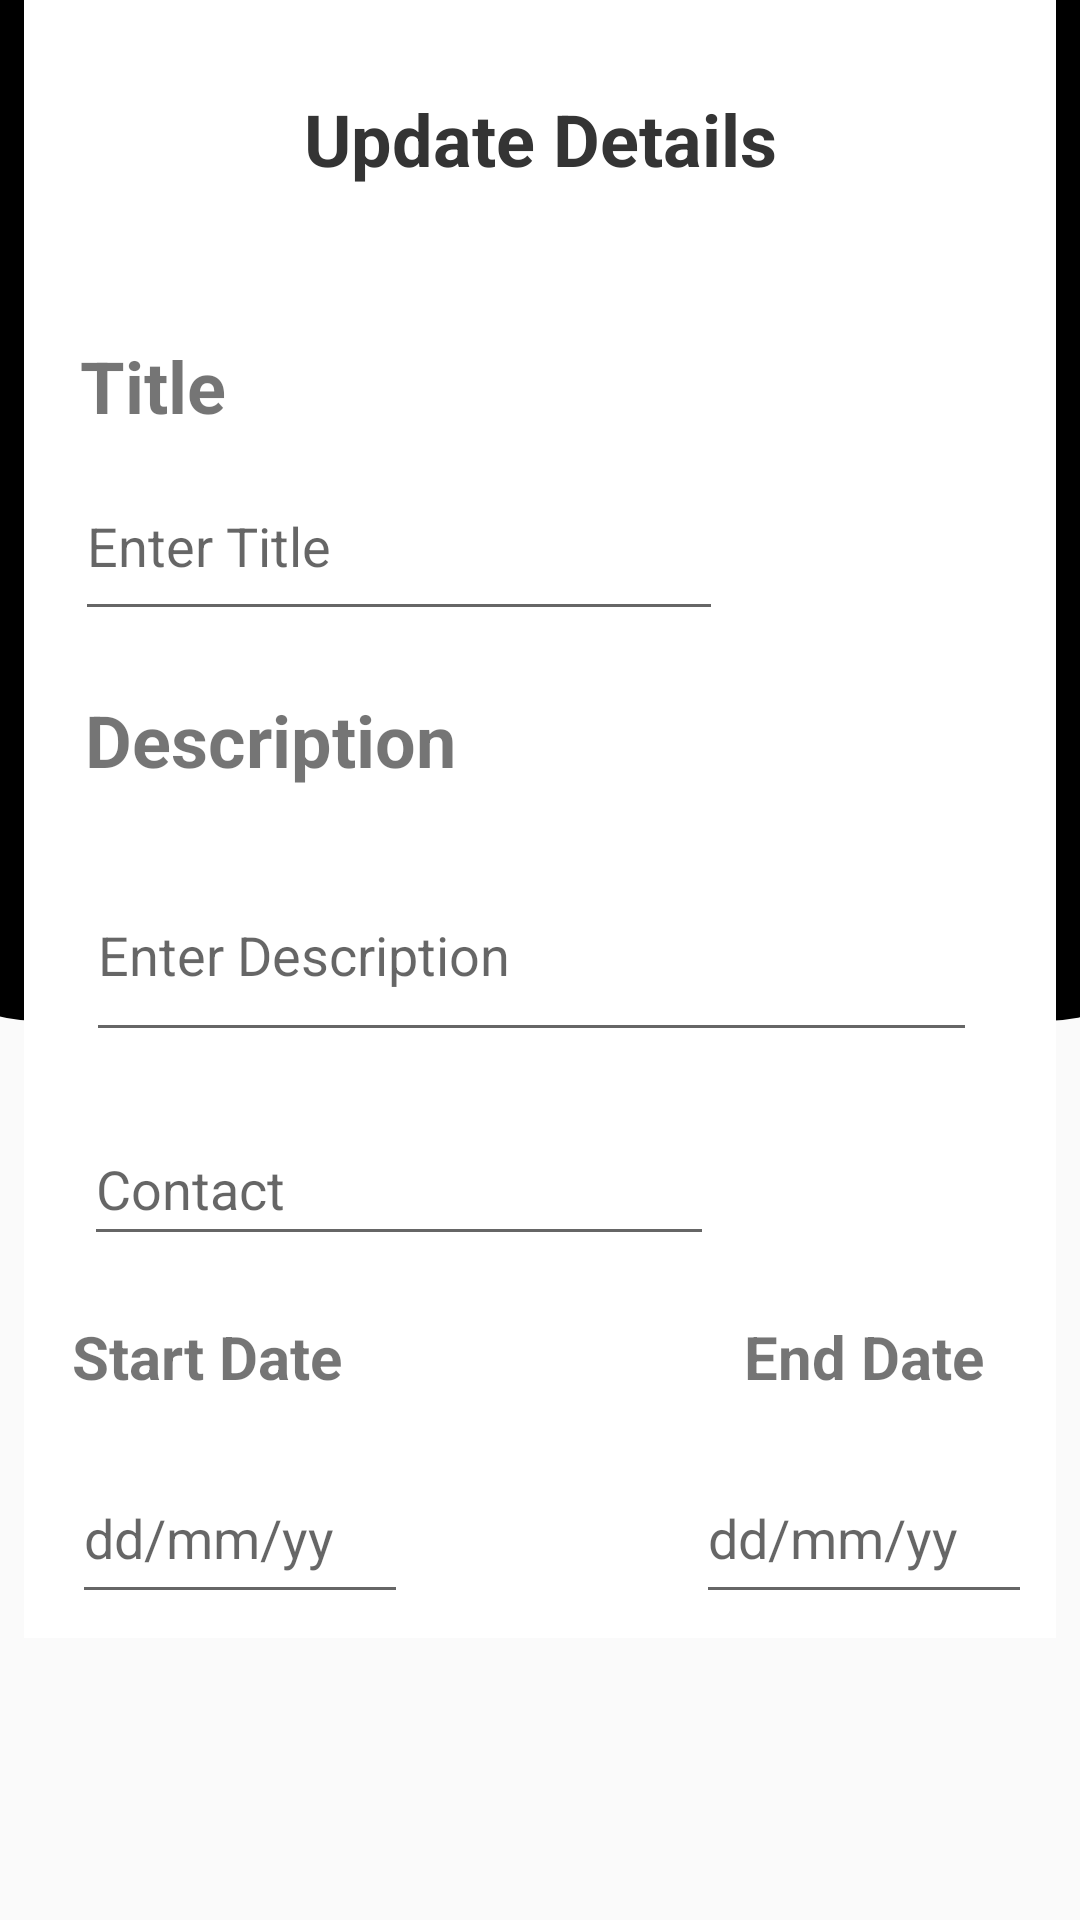

Reconstruct the res/layout file that produces this screen, plus the resources it refers to.
<!-- AndroidManifest.xml: application theme Theme.CharityMate -->
<!-- res/layout/update_form.xml -->
<?xml version="1.0" encoding="utf-8"?>
<androidx.constraintlayout.widget.ConstraintLayout xmlns:android="http://schemas.android.com/apk/res/android"
    xmlns:app="http://schemas.android.com/apk/res-auto"
    xmlns:tools="http://schemas.android.com/tools"
    android:layout_width="match_parent"
    android:layout_height="match_parent"
    tools:context=".MainActivity">

    <androidx.constraintlayout.widget.ConstraintLayout
        android:id="@+id/constraintLayout"
        android:layout_width="437dp"
        android:layout_height="508dp"
        android:layout_marginBottom="300dp"
        android:background="@drawable/background_bottom"
        android:backgroundTint="#000000"
        app:layout_constraintBottom_toBottomOf="parent"
        app:layout_constraintEnd_toEndOf="parent"
        app:layout_constraintStart_toStartOf="parent">



    </androidx.constraintlayout.widget.ConstraintLayout>

    <androidx.constraintlayout.widget.ConstraintLayout
        android:id="@+id/constraintLayout2"
        android:layout_width="344dp"
        android:layout_height="616dp"
        android:layout_marginTop="55dp"
        android:layout_marginBottom="52dp"
        android:background="#FFFFFF"
        app:layout_constraintBottom_toBottomOf="parent"
        app:layout_constraintEnd_toEndOf="parent"
        app:layout_constraintStart_toStartOf="parent"
        app:layout_constraintTop_toTopOf="@+id/constraintLayout">

        <TextView
            android:id="@+id/tvUpdateDonation"
            android:layout_width="wrap_content"
            android:layout_height="wrap_content"
            android:layout_marginStart="60dp"
            android:layout_marginTop="100dp"
            android:layout_marginEnd="60dp"
            android:text="Update Details"
            android:textColor="#343434"
            android:textSize="24sp"
            android:textStyle="bold"
            app:layout_constraintEnd_toEndOf="parent"
            app:layout_constraintStart_toStartOf="parent"
            app:layout_constraintTop_toTopOf="parent" />

        <TextView
            android:id="@+id/tvTitle"
            android:layout_width="93dp"
            android:layout_height="36dp"
            android:layout_marginStart="20dp"
            android:layout_marginTop="50dp"
            android:layout_marginEnd="234dp"
            android:text="@string/tvTitle"
            android:textSize="24sp"
            android:textStyle="bold"
            app:layout_constraintEnd_toEndOf="parent"
            app:layout_constraintStart_toStartOf="parent"
            app:layout_constraintTop_toBottomOf="@+id/tvUpdateDonation" />

        <EditText
            android:id="@+id/updateTitle"
            android:layout_width="216dp"
            android:layout_height="60dp"
            android:layout_marginStart="20dp"
            android:layout_marginTop="2dp"
            android:layout_marginEnd="114dp"
            android:ems="10"
            android:inputType="textPersonName"
            android:hint="Enter Title"
            app:layout_constraintEnd_toEndOf="parent"
            app:layout_constraintStart_toStartOf="parent"
            app:layout_constraintTop_toBottomOf="@+id/tvTitle" />

        <TextView
            android:id="@+id/tvDescriptionAdd"
            android:layout_width="wrap_content"
            android:layout_height="wrap_content"
            android:layout_marginStart="20dp"
            android:layout_marginTop="20dp"
            android:layout_marginEnd="200dp"
            android:text="@string/tvDescriptionAdd"
            android:textSize="24sp"
            android:textStyle="bold"
            app:layout_constraintEnd_toEndOf="parent"
            app:layout_constraintStart_toStartOf="parent"
            app:layout_constraintTop_toBottomOf="@+id/updateTitle" />

        <EditText
            android:id="@+id/updateDescription"
            android:layout_width="297dp"
            android:layout_height="68dp"
            android:layout_marginStart="20dp"
            android:layout_marginTop="20dp"
            android:layout_marginEnd="26dp"
            android:autoText="false"
            android:elegantTextHeight="false"
            android:ems="10"
            android:freezesText="false"
            android:hint="Enter Description"
            android:inputType="textPersonName"
            android:textSize="18sp"
            app:layout_constraintEnd_toEndOf="parent"
            app:layout_constraintStart_toStartOf="parent"
            app:layout_constraintTop_toBottomOf="@+id/tvDescriptionAdd" />

        <EditText
            android:id="@+id/updateStartDate"
            android:layout_width="112dp"
            android:layout_height="54dp"
            android:layout_marginStart="16dp"
            android:layout_marginTop="10dp"
            android:ems="10"
            android:hint="@string/Date1"
            android:inputType="date"
            app:layout_constraintBottom_toBottomOf="parent"
            app:layout_constraintStart_toStartOf="parent"
            app:layout_constraintTop_toBottomOf="@+id/updateTVStartDate" />

        <TextView
            android:id="@+id/tvEndDate"
            android:layout_width="wrap_content"
            android:layout_height="wrap_content"
            android:layout_marginTop="20dp"
            android:layout_marginEnd="24dp"
            android:text="@string/tvEndDate"
            android:textSize="20sp"
            android:textStyle="bold"
            app:layout_constraintEnd_toEndOf="parent"
            app:layout_constraintTop_toBottomOf="@+id/updateContact" />

        <EditText
            android:id="@+id/updateEndDate"
            android:layout_width="112dp"
            android:layout_height="54dp"
            android:layout_marginStart="96dp"
            android:layout_marginTop="10dp"
            android:layout_marginEnd="8dp"
            android:ems="10"
            android:hint="dd/mm/yy"
            android:inputType="date"
            android:textColor="#000000"
            app:layout_constraintBottom_toBottomOf="parent"
            app:layout_constraintEnd_toEndOf="parent"
            app:layout_constraintHorizontal_bias="1.0"
            app:layout_constraintStart_toEndOf="@+id/updateStartDate"
            app:layout_constraintTop_toBottomOf="@+id/tvEndDate" />


        <TextView
            android:id="@+id/updateTVStartDate"
            android:layout_width="wrap_content"
            android:layout_height="wrap_content"
            android:layout_marginStart="16dp"
            android:layout_marginTop="20dp"
            android:text="Start Date"
            android:textSize="20sp"
            android:textStyle="bold"
            app:layout_constraintStart_toStartOf="parent"
            app:layout_constraintTop_toBottomOf="@+id/updateContact" />

        <EditText
            android:id="@+id/updateContact"
            android:layout_width="wrap_content"
            android:layout_height="48dp"
            android:layout_marginStart="20dp"
            android:layout_marginTop="20dp"
            android:layout_marginEnd="114dp"
            android:ems="10"
            android:hint="Contact"
            android:inputType="number|textPersonName"
            app:layout_constraintEnd_toEndOf="parent"
            app:layout_constraintHorizontal_bias="1.0"
            app:layout_constraintStart_toStartOf="parent"
            app:layout_constraintTop_toBottomOf="@+id/updateDescription" />

    </androidx.constraintlayout.widget.ConstraintLayout>

</androidx.constraintlayout.widget.ConstraintLayout>
<!-- resources referenced by this layout -->
<resources>
  <!-- drawable background_bottom (drawable) -->
  <?xml version="1.0" encoding="utf-8"?>
  <selector xmlns:android="http://schemas.android.com/apk/res/android">
  
      <item>
          <shape android:shape="rectangle">
              <corners android:radius="50dp"></corners>
              <solid android:color="#F4E5F6"/>
          </shape>
      </item>
  
  </selector>
  <string name="Date1">dd/mm/yy</string>
  <string name="tvDescriptionAdd">Description</string>
  <string name="tvEndDate">End Date</string>
  <string name="tvTitle">Title</string>
  <style name="Theme.CharityMate" parent="Theme.AppCompat.Light.NoActionBar">
          
          <item name="colorPrimary">@color/purple_500</item>
          <item name="colorPrimaryVariant">@color/purple_700</item>
          <item name="colorOnPrimary">@color/white</item>
          
          <item name="colorSecondary">@color/teal_200</item>
          <item name="colorSecondaryVariant">@color/teal_700</item>
          <item name="colorOnSecondary">@color/black</item>
          
          <item name="android:statusBarColor">?attr/colorPrimaryVariant</item>
          
      </style>
  <!-- not gathered from this repository: default colours our renderer supplied (Android Studio template values) -->
  <color name="purple_500">#FF6200EE</color>
  <color name="purple_700">#FF3700B3</color>
  <color name="teal_200">#FF03DAC5</color>
  <color name="teal_700">#FF018786</color>
  <color name="black">#FF000000</color>
  <color name="white">#FFFFFFFF</color>
</resources>
